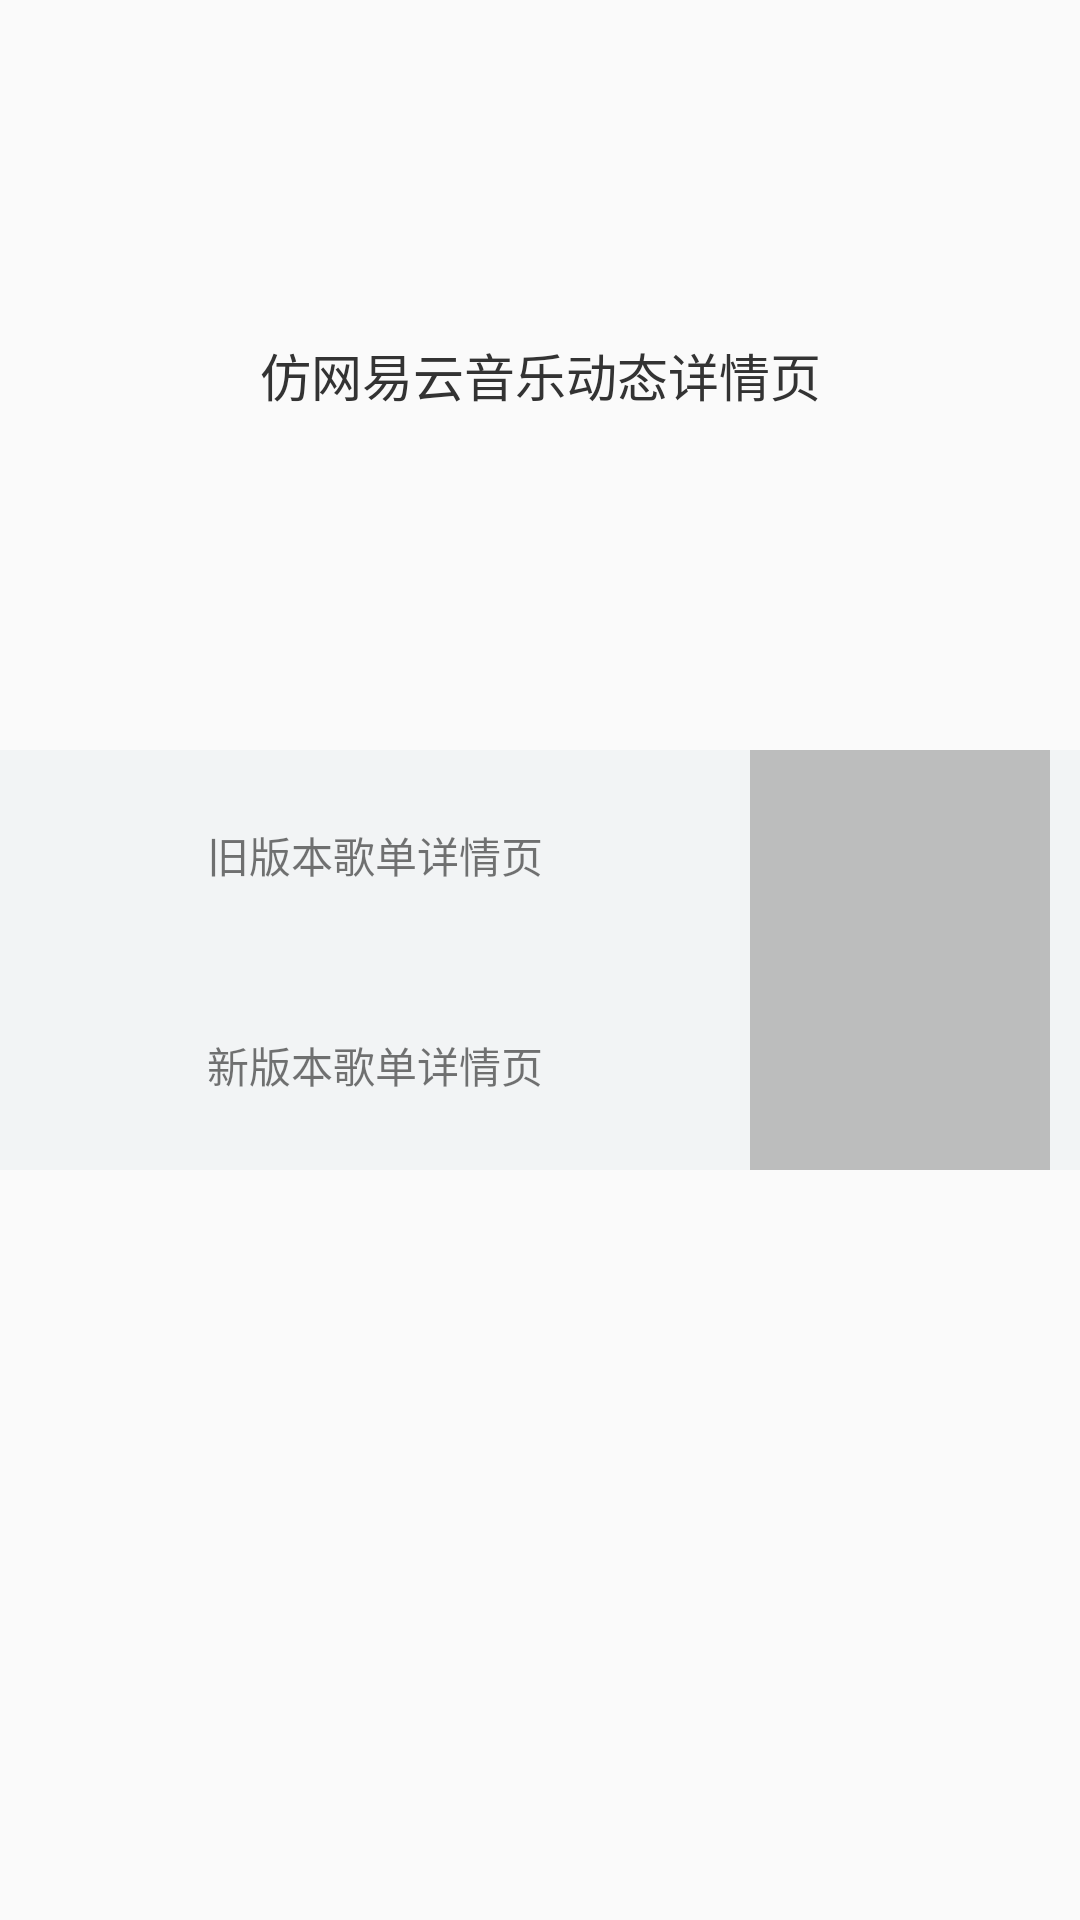

Here is an Android app screen rendered from its layout file. Give the layout XML and the strings, colors and styles it references.
<!-- AndroidManifest.xml: application theme AppTheme -->
<!-- res/layout/activity_main.xml -->
<?xml version="1.0" encoding="utf-8"?>
<layout xmlns:android="http://schemas.android.com/apk/res/android">

    <LinearLayout xmlns:tools="http://schemas.android.com/tools"
        android:id="@+id/activity_main"
        android:layout_width="match_parent"
        android:layout_height="match_parent"
        android:orientation="vertical"
        tools:context="com.example.jingbin.scrollshapeui.MainActivity">

        <TextView
            android:id="@+id/tv_song_list"
            android:layout_width="match_parent"
            android:layout_height="50dp"
            android:layout_marginTop="100dp"
            android:background="?attr/selectableItemBackground"
            android:gravity="center"
            android:text="仿网易云音乐动态详情页"
            android:textColor="#333"
            android:textSize="17sp"
            android:visibility="visible" />

        <RelativeLayout
            android:layout_width="match_parent"
            android:layout_height="wrap_content"
            android:layout_marginTop="100dp"
            android:background="@color/colorPageBg"
            android:gravity="center_vertical"
            android:paddingRight="10dp">

            <TextView
                android:id="@+id/tv_txt_show"
                android:layout_width="match_parent"
                android:layout_height="70dp"
                android:layout_toStartOf="@+id/iv_song_list"
                android:background="?attr/selectableItemBackground"
                android:gravity="center"
                android:text="旧版本歌单详情页" />

            <TextView
                android:id="@+id/tv_recyclerview"
                android:layout_width="match_parent"
                android:layout_height="70dp"
                android:layout_below="@+id/tv_txt_show"
                android:layout_toStartOf="@+id/iv_song_list"
                android:background="?attr/selectableItemBackground"
                android:gravity="center"
                android:text="新版本歌单详情页" />

            <ImageView
                android:id="@+id/iv_song_list"
                android:layout_width="100dp"
                android:layout_height="140dp"
                android:layout_alignParentTop="true"
                android:layout_alignParentEnd="true"
                android:background="@color/tabBackground"
                android:scaleType="centerCrop" />

        </RelativeLayout>

    </LinearLayout>
</layout>
<!-- resources referenced by this layout -->
<resources>
  <color name="colorPageBg">#f2f4f5</color>
  <color name="tabBackground">#777D7D7D</color>
  <style name="AppTheme" parent="Theme.AppCompat.Light.DarkActionBar">
          
          <item name="colorPrimary">@color/colorTheme</item>
          <item name="colorPrimaryDark">@color/colorTheme</item>
          <item name="colorAccent">@color/colorTheme</item>
      </style>
  <color name="colorTheme">#ffce3d3a</color>
</resources>
